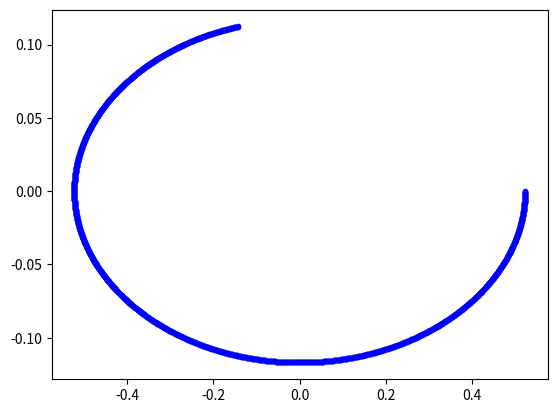

Write the Python code that produced this figure.
## test scenario: simulation for a pendulum under earth gravity
import numpy as np
import matplotlib.pyplot as plt

"""
d2theta/dt2 = -g/L sin(theta)
reducing this second order eqtn to a system of two first order eqtns gives:
d(omega)/dt = mu * omega - g/l sin(theta)
d(theta)/dt = omega
where g = 9.8 ms**-2
theta is angle from the vertical in radians
and L is the length of the pendulum in metres 
"""


def dwdt(theta, L, g):
    return - (g / L) * np.sin(theta)


def runkut(theta_0, omega_0, dt, g, L):
    omega_k1 = dwdt(theta_0, g, L)
    theta_k1 = omega_0

    omega_k2 = dwdt(theta_0 + (theta_k1 * (dt / 2)), g, L)
    theta_k2 = omega_0 + omega_k1 * (dt / 2)

    omega_k3 = dwdt(theta_0 + (theta_k2 * (dt / 2)), g, L)
    theta_k3 = omega_0 + omega_k2 * (dt / 2)

    omega_k4 = dwdt(theta_0 + (theta_k3 * dt), g, L)
    theta_k4 = omega_0 + omega_k3 * dt

    omega_dt = omega_0 + (1 / 6) * (omega_k1 + 2 * omega_k2 + 2 * omega_k3 + omega_k4) * dt  # omega at time t0 + dt
    theta_dt = theta_0 + (1 / 6) * (theta_k1 + 2 * theta_k2 + 2 * theta_k3 + theta_k4) * dt  # theta at time t0 + dt

    return theta_dt, omega_dt


# constants
g = 9.81
L = 0.5
dt = 0.01
timesteps = 2000

# initial conditions:
theta_t0 = np.pi / 6  # 30 degrees
omega_t0 = 0

theta_values = [theta_t0]
omega_values = [omega_t0]

for i in range(timesteps):
    theta0 = theta_values[-1]
    omega0 = omega_values[-1]
    theta_dt, omega_dt = runkut(theta0, omega0, dt, g, L)

    theta_values.append(theta_dt)
    omega_values.append(omega_dt)

fig = plt.figure()
plt.plot(theta_values, omega_values, "b.")
fig.savefig(f"pendulum_timesteps{timesteps}_dt_{dt}.png")
